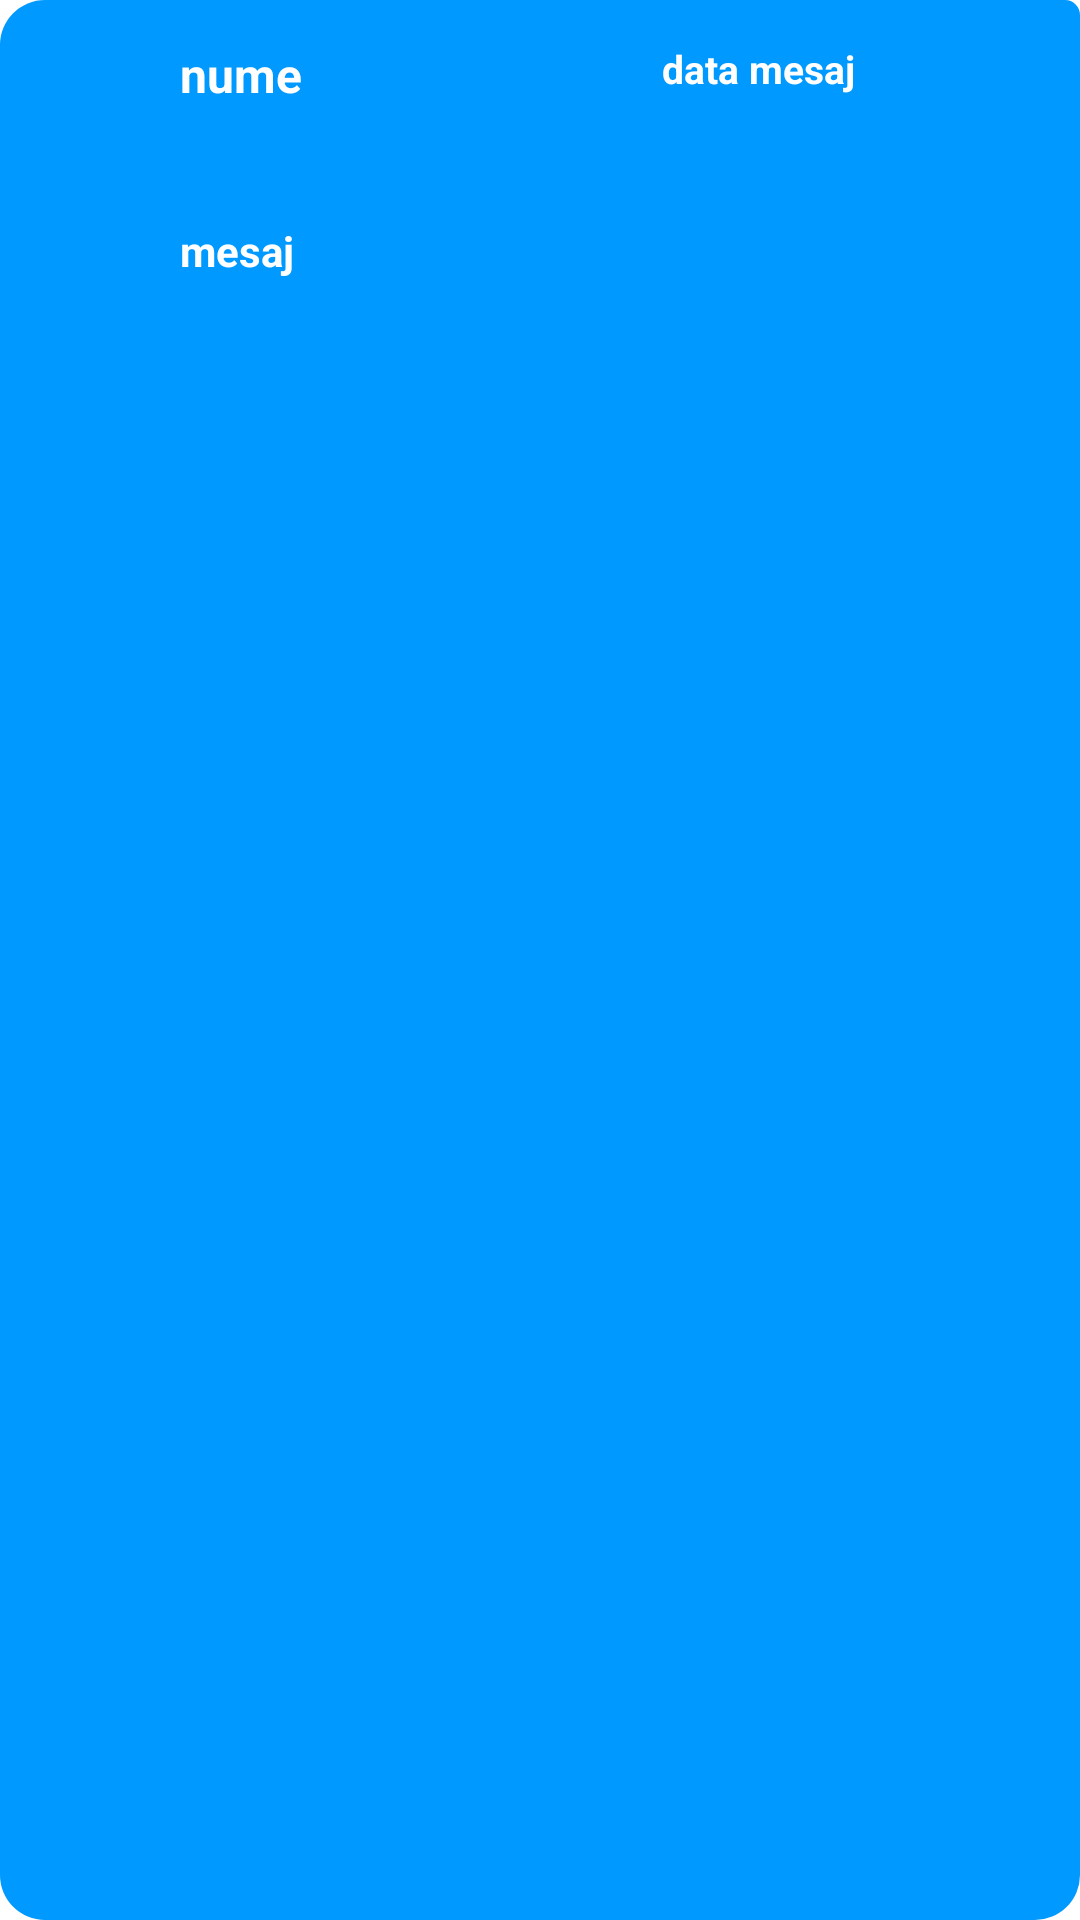

Android layout source for this screen:
<!-- AndroidManifest.xml: application theme Theme.AplicatieLicenta -->
<!-- res/layout/layout_mesaj_me.xml -->
<?xml version="1.0" encoding="utf-8"?>
<androidx.constraintlayout.widget.ConstraintLayout
    xmlns:android="http://schemas.android.com/apk/res/android"
    xmlns:app="http://schemas.android.com/apk/res-auto"
    xmlns:tools="http://schemas.android.com/tools"
    android:layout_width="match_parent"
    android:layout_height="wrap_content"
    android:layout_marginBottom="40dp"
    android:paddingVertical="10dp"
    android:paddingRight="15dp"
    android:paddingLeft="60dp"
    android:background="@drawable/bubblechat_me"
    android:layout_alignParentRight="true" >

    <TextView
        android:id="@+id/textViewNumePersoanaMesaj"
        android:layout_width="209dp"
        android:layout_height="48dp"
        android:layout_marginTop="4dp"
        android:text="nume"
        android:textColor="@color/white"
        android:textSize="16sp"
        android:textStyle="bold"
        android:layout_alignParentRight="true"
        app:layout_constraintStart_toStartOf="parent"
        app:layout_constraintTop_toTopOf="parent">

    </TextView>

    <TextView
        android:id="@+id/textViewDataMesaj"
        android:layout_width="wrap_content"
        android:layout_height="wrap_content"
        android:layout_marginTop="4dp"
        android:layout_marginEnd="60dp"
        android:layout_marginRight="60dp"
        android:text="data mesaj"
        android:textColor="@color/white"
        android:textStyle="bold"
        android:textSize="13sp"
        android:layout_alignParentRight="true"
        app:layout_constraintEnd_toEndOf="parent"
        app:layout_constraintTop_toTopOf="parent" />

    <TextView
        android:id="@+id/textViewMesaj"
        android:layout_width="match_parent"
        android:layout_height="wrap_content"
        android:layout_marginTop="64dp"
        android:text="mesaj"
        android:textColor="@color/white"
        android:textStyle="bold"
        android:layout_alignParentRight="true"
        app:layout_constraintTop_toTopOf="parent"
        tools:layout_editor_absoluteX="0dp">

    </TextView>



</androidx.constraintlayout.widget.ConstraintLayout>
<!-- resources referenced by this layout -->
<resources>
  <color name="white">#FFFFFFFF</color>
  <!-- drawable bubblechat_me (drawable) -->
  <?xml version="1.0" encoding="utf-8"?>
  <shape xmlns:android="http://schemas.android.com/apk/res/android"
      android:shape="rectangle">
      <solid android:color="@color/colorPrimary"/>
      <corners android:topRightRadius="5dp"
          android:radius="15dp"/>
  
  </shape>
  <style name="Theme.AplicatieLicenta" parent="Theme.MaterialComponents.DayNight.NoActionBar">
          
          <item name="colorPrimary">@color/purple_500</item>
          <item name="colorPrimaryVariant">@color/purple_700</item>
          <item name="colorOnPrimary">@color/white</item>
          
          <item name="colorSecondary">@color/teal_200</item>
          <item name="colorSecondaryVariant">@color/teal_700</item>
          <item name="colorOnSecondary">@color/black</item>
          <item name="android:windowNoTitle">true</item>
          <item name="android:windowTranslucentStatus">true</item>
          
          
      </style>
  <color name="colorPrimary">#0099ff</color>
  <color name="purple_500">#FF6200EE</color>
  <color name="purple_700">#FF3700B3</color>
  <color name="teal_200">#FF03DAC5</color>
  <color name="teal_700">#FF018786</color>
  <color name="black">#FF000000</color>
</resources>
